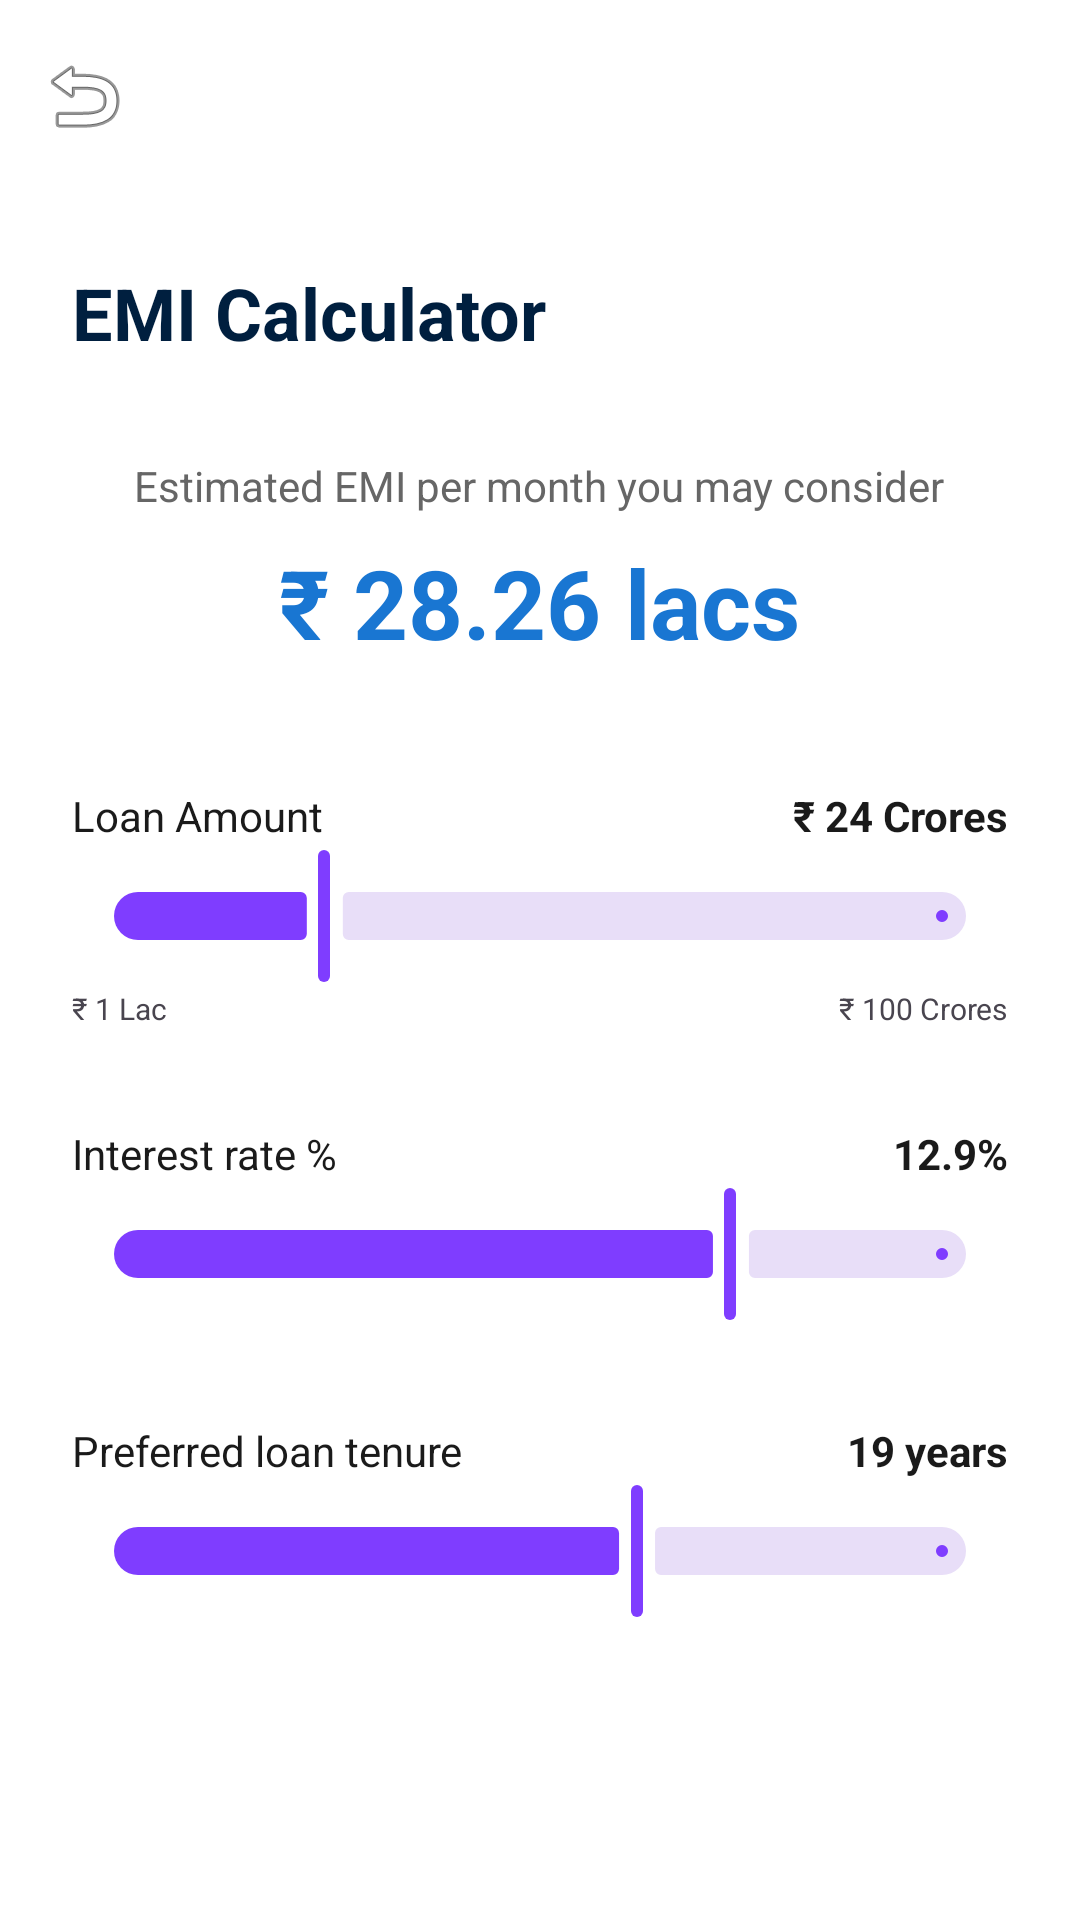

Write the Android layout XML for this screen, with the resource values it uses.
<!-- AndroidManifest.xml: application theme Theme.Realestateapp -->
<!-- res/layout/activity_emi_calculator.xml -->
<?xml version="1.0" encoding="utf-8"?>
<LinearLayout xmlns:android="http://schemas.android.com/apk/res/android"
    xmlns:app="http://schemas.android.com/apk/res-auto"
    android:layout_width="match_parent"
    android:layout_height="match_parent"
    android:background="@color/white"
    android:fitsSystemWindows="true"
    android:orientation="vertical">

    <androidx.appcompat.widget.Toolbar
        android:id="@+id/toolbar"
        android:layout_width="match_parent"
        android:layout_height="?attr/actionBarSize"
        app:navigationIcon="@android:drawable/ic_menu_revert" />

    <ScrollView
        android:layout_width="match_parent"
        android:layout_height="match_parent">

        <LinearLayout
            android:layout_width="match_parent"
            android:layout_height="wrap_content"
            android:orientation="vertical"
            android:padding="24dp">

            <TextView
                android:layout_width="wrap_content"
                android:layout_height="wrap_content"
                android:text="EMI Calculator"
                android:textColor="#001F3F"
                android:textSize="24sp"
                android:textStyle="bold" />

            <TextView
                android:layout_width="wrap_content"
                android:layout_height="wrap_content"
                android:layout_marginTop="32dp"
                android:layout_gravity="center"
                android:text="Estimated EMI per month you may consider"
                android:textColor="#666666"
                android:textSize="14sp" />

            <TextView
                android:id="@+id/tvEmiResult"
                android:layout_width="wrap_content"
                android:layout_height="wrap_content"
                android:layout_marginTop="8dp"
                android:layout_gravity="center"
                android:text="₹ 28.26 lacs"
                android:textColor="#1976D2"
                android:textSize="32sp"
                android:textStyle="bold" />

            
            <RelativeLayout
                android:layout_width="match_parent"
                android:layout_height="wrap_content"
                android:layout_marginTop="40dp">
                <TextView
                    android:layout_width="wrap_content"
                    android:layout_height="wrap_content"
                    android:text="Loan Amount"
                    android:textColor="#1A1A1A" />
                <TextView
                    android:id="@+id/tvLoanAmountValue"
                    android:layout_width="wrap_content"
                    android:layout_height="wrap_content"
                    android:layout_alignParentEnd="true"
                    android:text="₹ 24 Crores"
                    android:textColor="#1A1A1A"
                    android:textStyle="bold" />
            </RelativeLayout>
            <com.google.android.material.slider.Slider
                android:id="@+id/sliderLoanAmount"
                android:layout_width="match_parent"
                android:layout_height="wrap_content"
                android:valueFrom="1"
                android:valueTo="100"
                android:value="24" />
            <RelativeLayout
                android:layout_width="match_parent"
                android:layout_height="wrap_content">
                <TextView android:layout_width="wrap_content" android:layout_height="wrap_content" android:text="₹ 1 Lac" android:textSize="10sp" />
                <TextView android:layout_width="wrap_content" android:layout_height="wrap_content" android:layout_alignParentEnd="true" android:text="₹ 100 Crores" android:textSize="10sp" />
            </RelativeLayout>

            
            <RelativeLayout
                android:layout_width="match_parent"
                android:layout_height="wrap_content"
                android:layout_marginTop="32dp">
                <TextView
                    android:layout_width="wrap_content"
                    android:layout_height="wrap_content"
                    android:text="Interest rate %"
                    android:textColor="#1A1A1A" />
                <TextView
                    android:id="@+id/tvInterestRateValue"
                    android:layout_width="wrap_content"
                    android:layout_height="wrap_content"
                    android:layout_alignParentEnd="true"
                    android:text="12.9%"
                    android:textColor="#1A1A1A"
                    android:textStyle="bold" />
            </RelativeLayout>
            <com.google.android.material.slider.Slider
                android:id="@+id/sliderInterestRate"
                android:layout_width="match_parent"
                android:layout_height="wrap_content"
                android:valueFrom="7"
                android:valueTo="15"
                android:value="12.9" />

            
            <RelativeLayout
                android:layout_width="match_parent"
                android:layout_height="wrap_content"
                android:layout_marginTop="32dp">
                <TextView
                    android:layout_width="wrap_content"
                    android:layout_height="wrap_content"
                    android:text="Preferred loan tenure"
                    android:textColor="#1A1A1A" />
                <TextView
                    android:id="@+id/tvEmiTenureValue"
                    android:layout_width="wrap_content"
                    android:layout_height="wrap_content"
                    android:layout_alignParentEnd="true"
                    android:text="19 years"
                    android:textColor="#1A1A1A"
                    android:textStyle="bold" />
            </RelativeLayout>
            <com.google.android.material.slider.Slider
                android:id="@+id/sliderEmiTenure"
                android:layout_width="match_parent"
                android:layout_height="wrap_content"
                android:valueFrom="1"
                android:valueTo="30"
                android:value="19" />

        </LinearLayout>
    </ScrollView>

</LinearLayout>
<!-- resources referenced by this layout -->
<resources>
  <color name="white">#FFFFFFFF</color>
  <style name="Theme.Realestateapp" parent="Base.Theme.Realestateapp" />
  <style name="Base.Theme.Realestateapp" parent="Theme.Material3.DayNight.NoActionBar">
          
          <item name="colorPrimary">@color/primary</item>
      </style>
  <color name="primary">#7F3DFF</color>
</resources>
